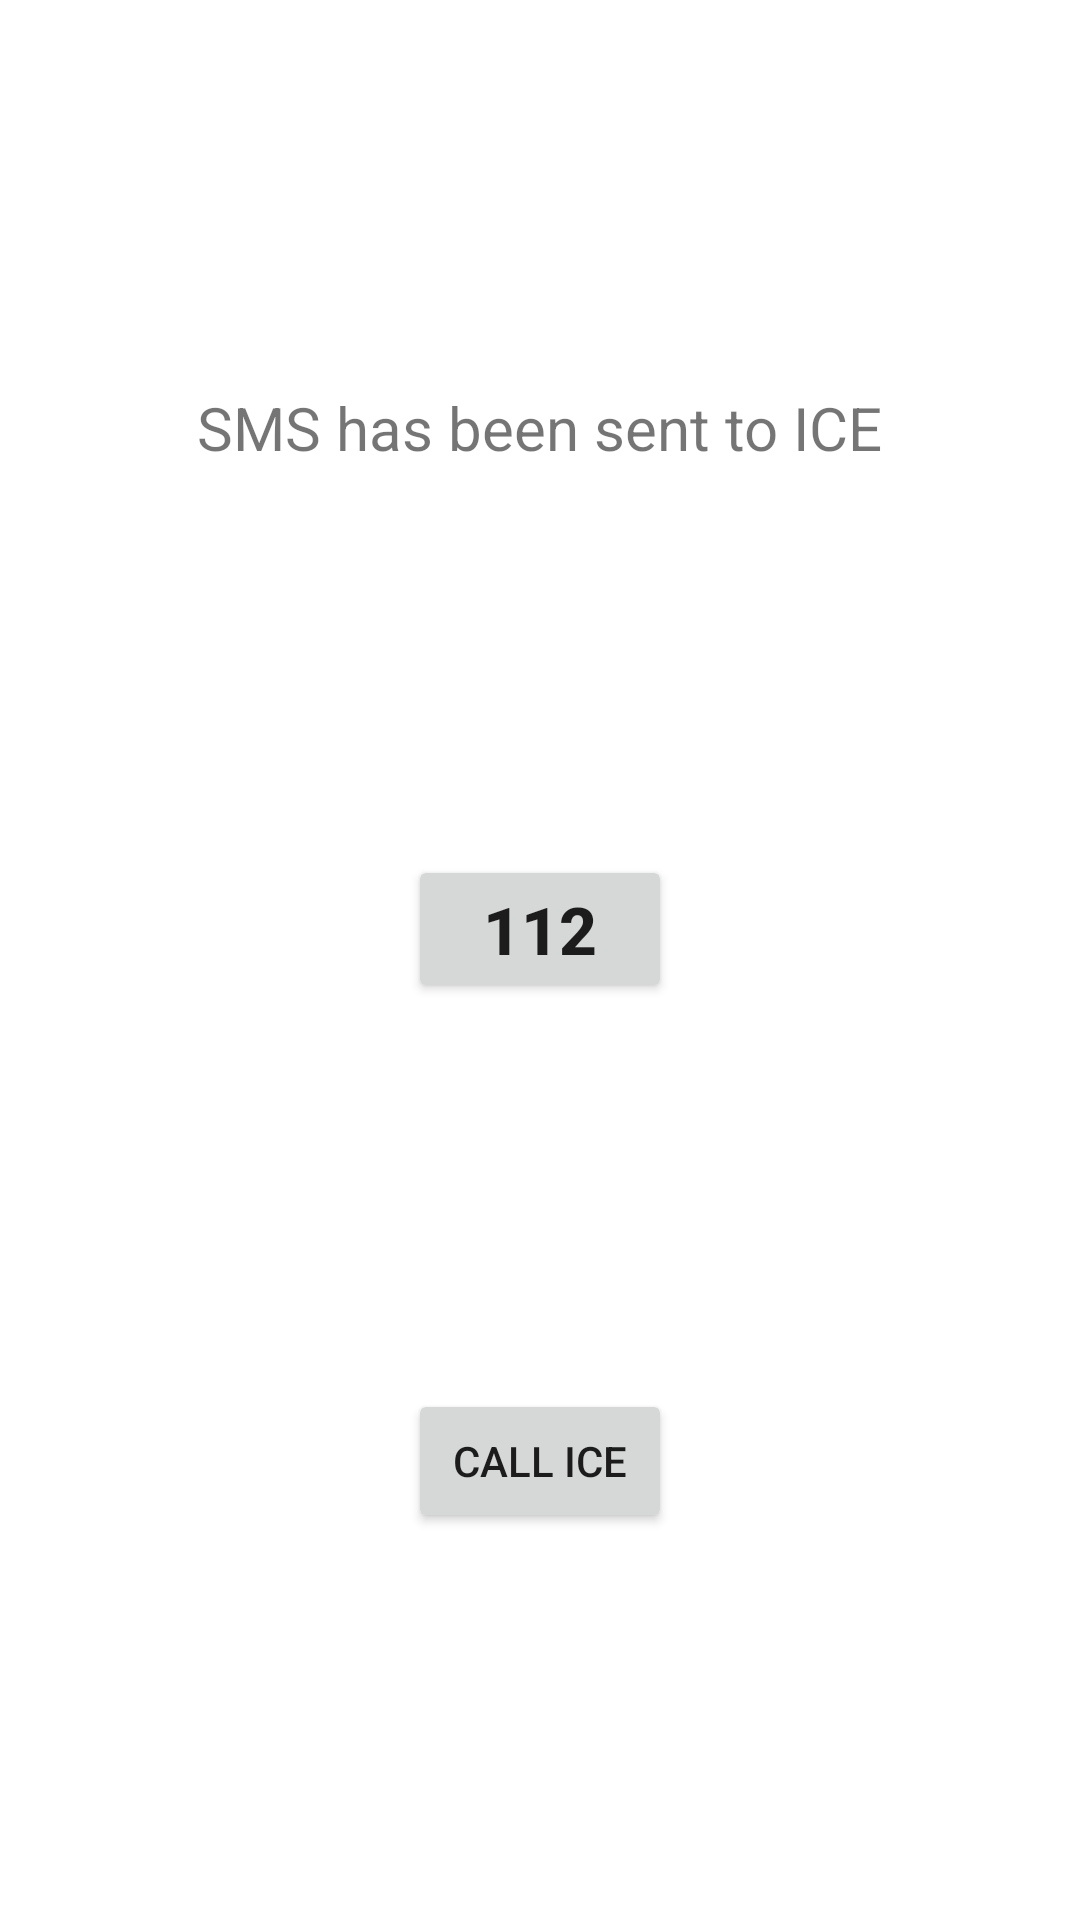

The Android layout XML behind this screen, and the referenced resources:
<!-- AndroidManifest.xml: application theme Theme.Cykelassistent -->
<!-- res/layout/activity_have_fallen.xml -->
<?xml version="1.0" encoding="utf-8"?>
<androidx.constraintlayout.widget.ConstraintLayout xmlns:android="http://schemas.android.com/apk/res/android"
    xmlns:app="http://schemas.android.com/apk/res-auto"
    xmlns:tools="http://schemas.android.com/tools"
    android:layout_width="match_parent"
    android:layout_height="match_parent"
    tools:context=".HaveFallen">

    <Button
        android:id="@+id/button2"
        android:layout_width="wrap_content"
        android:layout_height="wrap_content"
        android:insetTop="2dp"
        android:insetBottom="2dp"
        android:text="112"
        android:textSize="22sp"
        android:textStyle="bold"
        app:layout_constraintBottom_toTopOf="@+id/button3"
        app:layout_constraintEnd_toEndOf="parent"
        app:layout_constraintHorizontal_bias="0.5"
        app:layout_constraintStart_toStartOf="parent"
        app:layout_constraintTop_toBottomOf="@+id/textView" />

    <TextView
        android:id="@+id/textView"
        android:layout_width="wrap_content"
        android:layout_height="wrap_content"
        android:text="SMS has been sent to ICE"
        android:textSize="20sp"
        app:layout_constraintBottom_toTopOf="@+id/button2"
        app:layout_constraintEnd_toEndOf="parent"
        app:layout_constraintHorizontal_bias="0.5"
        app:layout_constraintStart_toStartOf="parent"
        app:layout_constraintTop_toTopOf="parent" />

    <Button
        android:id="@+id/button3"
        android:layout_width="wrap_content"
        android:layout_height="wrap_content"
        android:onClick="callICE"
        android:text="Call ICE"
        app:layout_constraintBottom_toBottomOf="parent"
        app:layout_constraintEnd_toEndOf="parent"
        app:layout_constraintStart_toStartOf="parent"
        app:layout_constraintTop_toBottomOf="@+id/button2" />
</androidx.constraintlayout.widget.ConstraintLayout>
<!-- resources referenced by this layout -->
<resources>
  <style name="Theme.Cykelassistent" parent="Theme.MaterialComponents.DayNight.DarkActionBar">
          
          <item name="colorPrimary">@color/primary</item>
          <item name="colorPrimaryVariant">@color/primary_variant</item>
          <item name="colorOnPrimary">@color/white</item>
          
          <item name="colorSecondary">@color/secondary</item>
          <item name="colorSecondaryVariant">@color/secondary</item>
          <item name="colorOnSecondary">@color/black</item>
          
          <item name="android:statusBarColor" tools:targetApi="l">?attr/colorPrimaryVariant</item>
          
      </style>
  <color name="primary">#F0773D</color>
  <color name="primary_variant">#66502E</color>
  <color name="white">#FFFFFFFF</color>
  <color name="secondary">#434033</color>
  <color name="black">#FF000000</color>
</resources>
